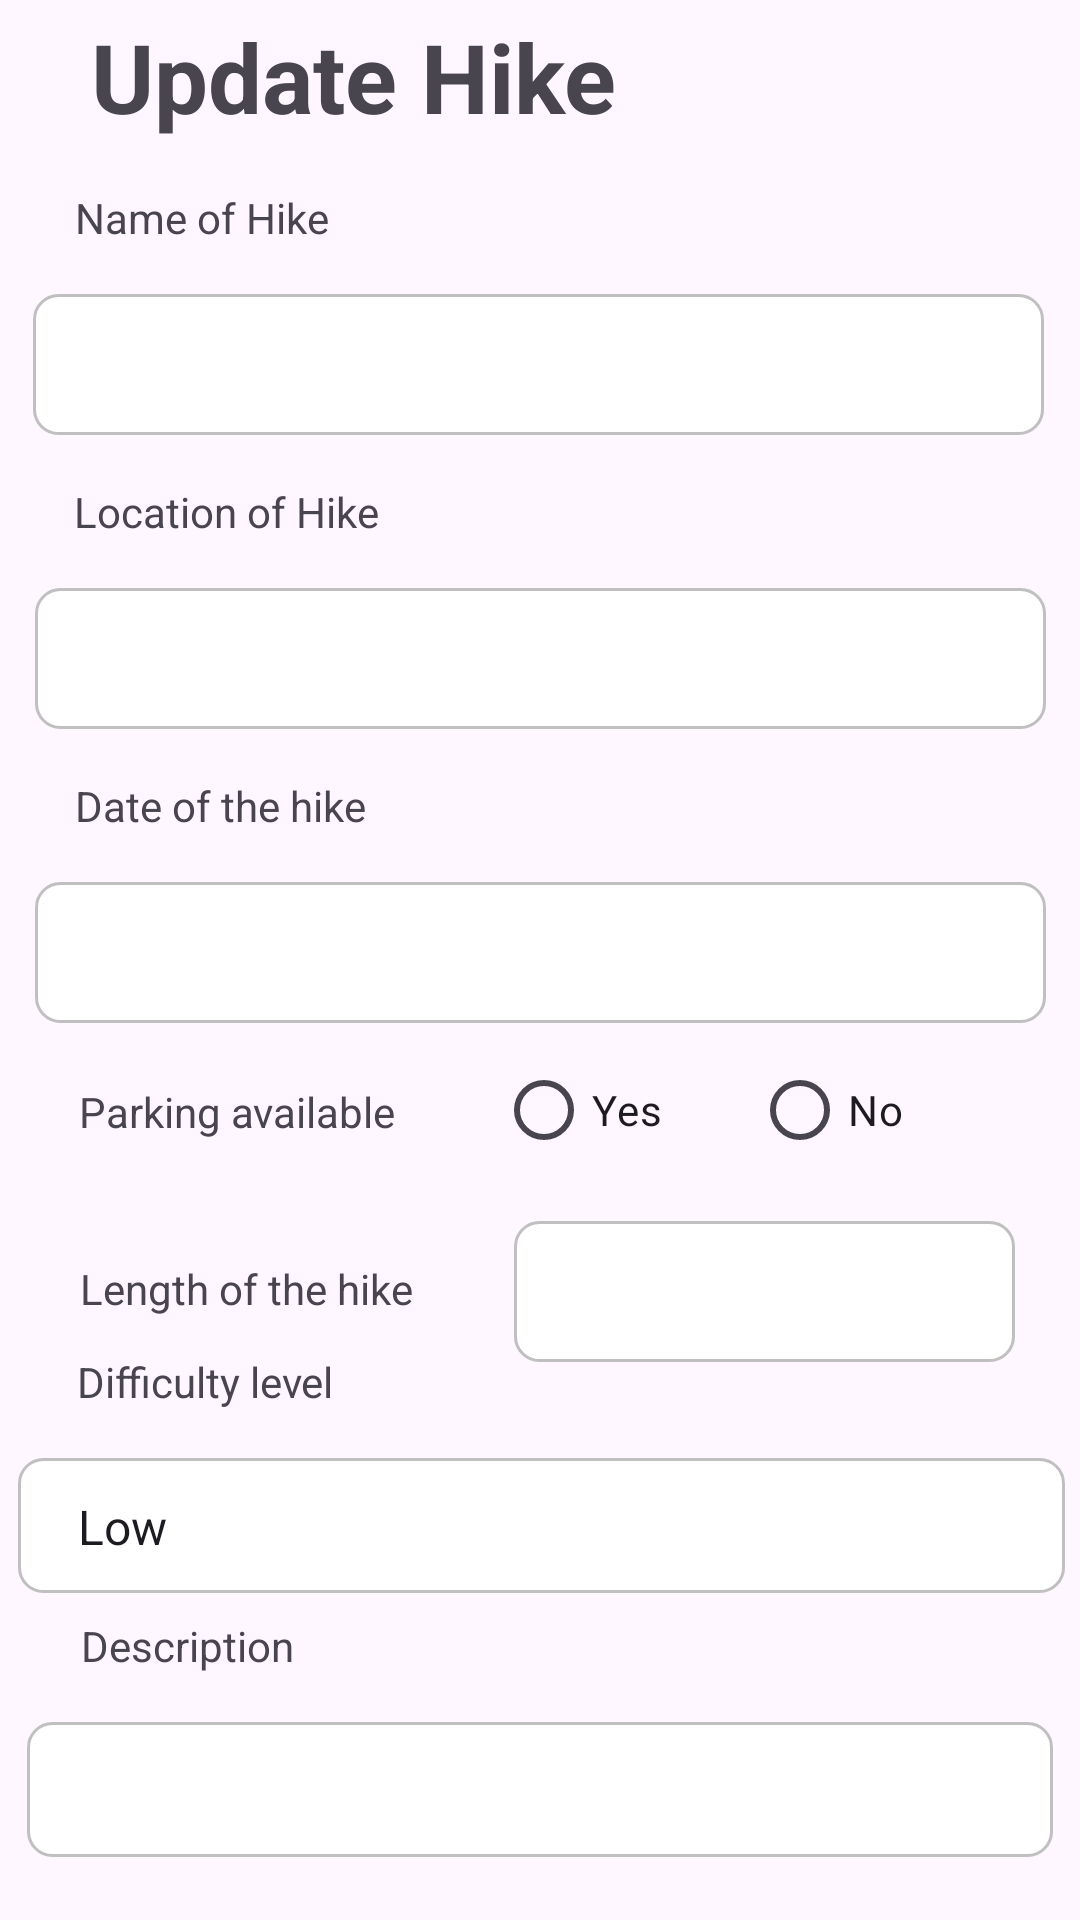

Android layout source for this screen:
<!-- AndroidManifest.xml: application theme Theme.Course_Work_2 -->
<!-- res/layout/activity_edit.xml -->
<?xml version="1.0" encoding="utf-8"?>
<androidx.constraintlayout.widget.ConstraintLayout xmlns:android="http://schemas.android.com/apk/res/android"
    xmlns:app="http://schemas.android.com/apk/res-auto"
    xmlns:tools="http://schemas.android.com/tools"
    android:layout_width="match_parent"
    android:layout_height="match_parent"
    tools:context=".Activities.EditActivity">

    <TextView
        android:id="@+id/textView"
        android:layout_width="wrap_content"
        android:layout_height="wrap_content"
        android:layout_marginTop="4dp"
        android:text="Update Hike"
        android:textSize="32sp"
        android:textStyle="bold"
        app:layout_constraintEnd_toEndOf="parent"
        app:layout_constraintHorizontal_bias="0.164"
        app:layout_constraintStart_toStartOf="parent"
        app:layout_constraintTop_toTopOf="parent" />

    <TextView
        android:id="@+id/name"
        android:layout_width="wrap_content"
        android:layout_height="wrap_content"
        android:layout_marginTop="16dp"
        android:text="Name of Hike"
        app:layout_constraintEnd_toEndOf="parent"
        app:layout_constraintHorizontal_bias="0.091"
        app:layout_constraintStart_toStartOf="parent"
        app:layout_constraintTop_toBottomOf="@+id/textView" />

    <EditText
        android:id="@+id/name_input"
        style="@style/CustomEditTextStyle"
        android:layout_width="337dp"
        android:layout_height="47dp"
        android:layout_marginTop="16dp"
        android:inputType="text"
        android:textColor="@color/black"
        app:layout_constraintEnd_toEndOf="parent"
        app:layout_constraintHorizontal_bias="0.472"
        app:layout_constraintStart_toStartOf="parent"
        app:layout_constraintTop_toBottomOf="@+id/name" />

    <TextView
        android:id="@+id/location"
        android:layout_width="wrap_content"
        android:layout_height="wrap_content"
        android:layout_marginTop="16dp"
        android:text="Location of Hike"
        app:layout_constraintEnd_toEndOf="parent"
        app:layout_constraintHorizontal_bias="0.096"
        app:layout_constraintStart_toStartOf="parent"
        app:layout_constraintTop_toBottomOf="@+id/name_input" />

    <EditText
        android:id="@+id/location_input"
        style="@style/CustomEditTextStyle"
        android:layout_width="337dp"
        android:layout_height="47dp"
        android:layout_marginTop="16dp"
        android:inputType="text"
        android:textColor="@color/black"
        app:layout_constraintEnd_toEndOf="parent"
        app:layout_constraintStart_toStartOf="parent"
        app:layout_constraintTop_toBottomOf="@+id/location" />

    <TextView
        android:id="@+id/date"
        android:layout_width="wrap_content"
        android:layout_height="wrap_content"
        android:layout_marginTop="16dp"
        android:text="Date of the hike"
        app:layout_constraintEnd_toEndOf="parent"
        app:layout_constraintHorizontal_bias="0.095"
        app:layout_constraintStart_toStartOf="parent"
        app:layout_constraintTop_toBottomOf="@+id/location_input" />

    <EditText
        android:id="@+id/date_input"
        style="@style/CustomEditTextStyle"
        android:layout_width="337dp"
        android:layout_height="47dp"

        android:inputType="date"
        android:textColor="@color/black"
        app:layout_constraintEnd_toEndOf="parent"
        app:layout_constraintStart_toStartOf="parent"
        app:layout_constraintTop_toBottomOf="@+id/date" />

    <TextView
        android:id="@+id/textView4"
        android:layout_width="wrap_content"
        android:layout_height="wrap_content"
        android:layout_marginTop="20dp"
        android:text="Parking available"
        app:layout_constraintEnd_toEndOf="parent"
        app:layout_constraintHorizontal_bias="0.104"
        app:layout_constraintStart_toStartOf="parent"
        app:layout_constraintTop_toBottomOf="@+id/date_input" />

    <RadioGroup
        android:id="@+id/radioGroup"
        android:layout_width="166dp"
        android:layout_height="42dp"
        android:layout_marginTop="8dp"
        android:orientation="horizontal"
        app:layout_constraintEnd_toEndOf="parent"
        app:layout_constraintHorizontal_bias="0.852"
        app:layout_constraintStart_toStartOf="parent"
        app:layout_constraintTop_toBottomOf="@+id/date_input">

        <RadioButton
            android:id="@+id/radioButton3"
            android:layout_width="wrap_content"
            android:layout_height="match_parent"
            android:layout_weight="1"
            android:text="Yes"/>

        <RadioButton
            android:id="@+id/radioButton2"
            android:layout_width="wrap_content"
            android:layout_height="match_parent"
            android:layout_weight="1"
            android:text="No"/>
    </RadioGroup>

    <TextView
        android:id="@+id/length"
        android:layout_width="wrap_content"
        android:layout_height="wrap_content"
        android:layout_marginTop="40dp"
        android:text="Length of the hike"
        app:layout_constraintEnd_toEndOf="parent"
        app:layout_constraintHorizontal_bias="0.107"
        app:layout_constraintStart_toStartOf="parent"
        app:layout_constraintTop_toBottomOf="@+id/textView4" />

    <EditText
        android:id="@+id/length_input"
        style="@style/CustomEditTextStyle"
        android:layout_width="167dp"
        android:layout_height="47dp"
        android:layout_marginTop="16dp"
        android:inputType="number"

        android:textColor="@color/black"
        app:layout_constraintEnd_toEndOf="parent"
        app:layout_constraintHorizontal_bias="0.888"
        app:layout_constraintStart_toStartOf="parent"
        app:layout_constraintTop_toBottomOf="@+id/radioGroup" />

    <TextView
        android:id="@+id/level"
        android:layout_width="wrap_content"
        android:layout_height="wrap_content"
        android:layout_marginTop="12dp"
        android:text="Difficulty level"
        app:layout_constraintEnd_toEndOf="parent"
        app:layout_constraintHorizontal_bias="0.094"
        app:layout_constraintStart_toStartOf="parent"
        app:layout_constraintTop_toBottomOf="@+id/length" />


    <Spinner
        android:id="@+id/spinner_difficulty"
        style="@style/CustomEditTextStyle"
        android:layout_width="349dp"
        android:layout_height="45dp"
        android:layout_marginTop="16dp"
        android:entries="@array/difficulty_level"
        app:layout_constraintEnd_toEndOf="parent"
        app:layout_constraintHorizontal_bias="0.551"
        app:layout_constraintStart_toStartOf="parent"
        app:layout_constraintTop_toBottomOf="@+id/level" />

    <TextView
        android:id="@+id/textView7"
        android:layout_width="wrap_content"
        android:layout_height="wrap_content"
        android:layout_marginTop="8dp"
        android:text="Description"
        app:layout_constraintEnd_toEndOf="parent"
        app:layout_constraintHorizontal_bias="0.094"
        app:layout_constraintStart_toStartOf="parent"
        app:layout_constraintTop_toBottomOf="@+id/spinner_difficulty" />

    <EditText
        android:id="@+id/editTextTextMultiLine"
        style="@style/CustomEditTextStyle"
        android:layout_width="342dp"
        android:layout_height="45dp"
        android:ems="10"
        android:gravity="start|top"
        android:inputType="textMultiLine"
        app:layout_constraintEnd_toEndOf="parent"
        app:layout_constraintStart_toStartOf="parent"
        app:layout_constraintTop_toBottomOf="@+id/textView7" />

    <Button
        android:id="@+id/update_button"
        android:layout_width="341dp"
        android:layout_height="48dp"
        android:layout_marginTop="16dp"
        android:text="Update"
        app:layout_constraintEnd_toEndOf="parent"
        app:layout_constraintStart_toStartOf="parent"
        app:layout_constraintTop_toBottomOf="@+id/editTextTextMultiLine" />

</androidx.constraintlayout.widget.ConstraintLayout>
<!-- resources referenced by this layout -->
<resources>
  <string-array name="difficulty_level">
          <item>Low</item>
          <item>Medium</item>
          <item>Hard</item>
      </string-array>
  <style name="CustomEditTextStyle">
          <item name="android:layout_width">0dp</item>
          <item name="android:layout_height">wrap_content</item>
          <item name="android:layout_marginTop">16dp</item>
          <item name="android:ems">10</item>
          <item name="android:background">@drawable/rounded_edittext_background</item> 
          <item name="android:padding">12dp</item> 
          <item name="android:textColorHint">@color/cardview_shadow_start_color</item>
          
      </style>
  <style name="Theme.Course_Work_2" parent="Base.Theme.Course_Work_2" />
  <!-- drawable rounded_edittext_background (drawable) -->
  <shape xmlns:android="http://schemas.android.com/apk/res/android">
      <solid android:color="#FFFFFF" /> 
      <corners android:radius="8dp" /> 
      <stroke
          android:width="1dp"
          android:color="#C0C0C0" /> 
  </shape>
  <style name="Base.Theme.Course_Work_2" parent="Theme.Material3.DayNight.NoActionBar">
          
          
      </style>
  <!-- not gathered from this repository: default colours our renderer supplied (Android Studio template values) -->
  <color name="black">#FF000000</color>
</resources>
